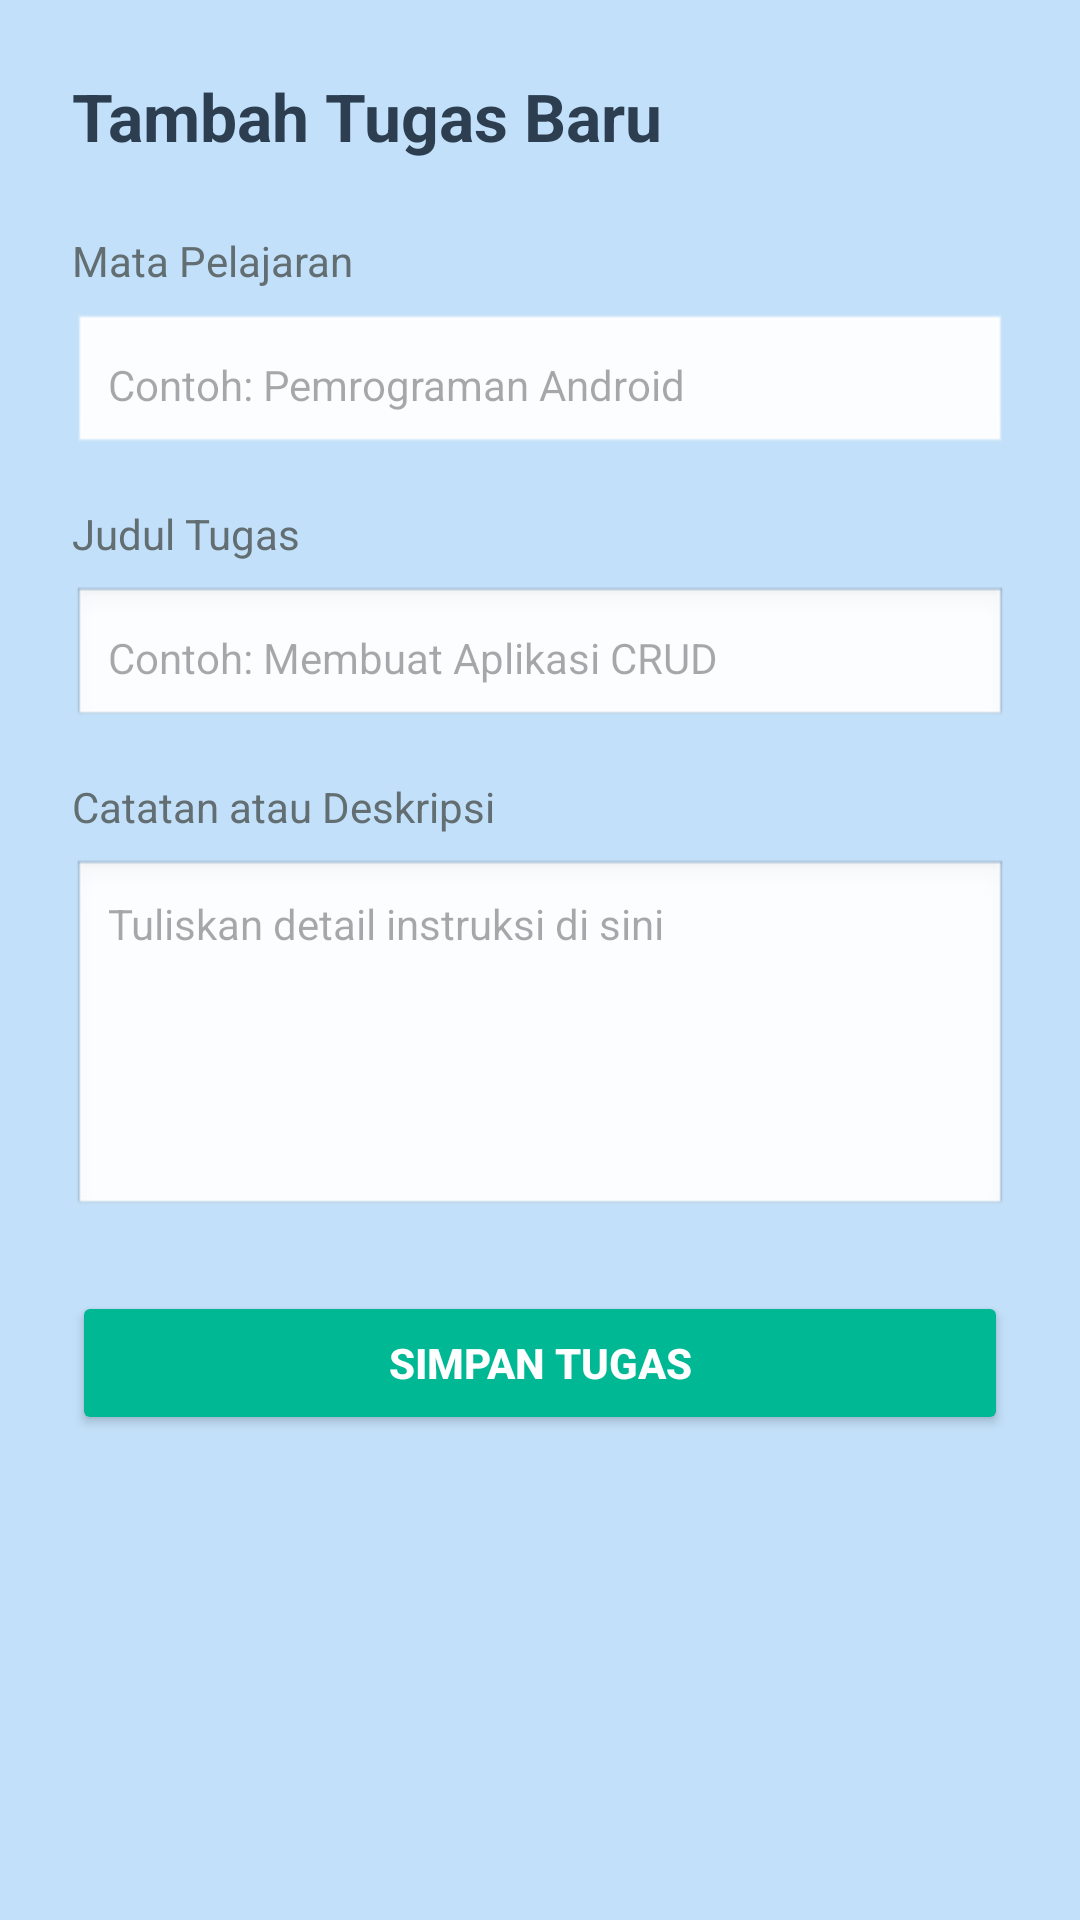

Layout XML and referenced resources for this Android screen:
<!-- AndroidManifest.xml: application theme Theme.Manajement2App -->
<!-- res/layout/activity_add_task.xml -->
<?xml version="1.0" encoding="utf-8"?>
<androidx.constraintlayout.widget.ConstraintLayout
    xmlns:android="http://schemas.android.com/apk/res/android"
    xmlns:app="http://schemas.android.com/apk/res-auto"
    xmlns:tools="http://schemas.android.com/tools"
    android:layout_width="match_parent"
    android:layout_height="match_parent"
    android:background="#C2E0F9"
    android:padding="24dp"
    tools:context=".AddTaskActivity">

    
    <TextView
        android:id="@+id/tvFormTittle"
        android:layout_width="wrap_content"
        android:layout_height="wrap_content"
        android:text="Tambah Tugas Baru"
        android:textSize="22sp"
        android:textStyle="bold"
        android:textColor="#2C3E50"
        app:layout_constraintTop_toTopOf="parent"
        app:layout_constraintStart_toStartOf="parent" />

    
    <TextView
        android:id="@+id/labelMapel"
        android:layout_width="wrap_content"
        android:layout_height="wrap_content"
        android:text="Mata Pelajaran"
        android:textSize="14sp"
        android:textColor="#636E72"
        android:layout_marginTop="24dp"
        app:layout_constraintTop_toBottomOf="@id/tvFormTittle"
        app:layout_constraintStart_toStartOf="parent" />

    
    <EditText
        android:id="@+id/editMapel"
        android:layout_width="0dp"
        android:layout_height="wrap_content"
        android:hint="Contoh: Pemrograman Android"
        android:textSize="14sp"
        android:inputType="textCapSentences"
        android:backgroundTint="#FFFFFF"
        android:background="@android:drawable/edit_text"
        android:padding="12dp"
        android:layout_marginTop="8dp"
        app:layout_constraintTop_toBottomOf="@id/labelMapel"
        app:layout_constraintStart_toStartOf="parent"
        app:layout_constraintEnd_toEndOf="parent" />

    
    <TextView
        android:id="@+id/labelTugas"
        android:layout_width="wrap_content"
        android:layout_height="wrap_content"
        android:text="Judul Tugas"
        android:textSize="14sp"
        android:textColor="#636E72"
        android:layout_marginTop="16dp"
        app:layout_constraintTop_toBottomOf="@id/editMapel"
        app:layout_constraintStart_toStartOf="parent" />

    
    <EditText
        android:id="@+id/editJudulTugas"
        android:layout_width="0dp"
        android:layout_height="wrap_content"
        android:hint="Contoh: Membuat Aplikasi CRUD"
        android:textSize="14sp"
        android:inputType="textCapSentences"
        android:background="@android:drawable/edit_text"
        android:padding="12dp"
        android:layout_marginTop="8dp"
        app:layout_constraintTop_toBottomOf="@id/labelTugas"
        app:layout_constraintStart_toStartOf="parent"
        app:layout_constraintEnd_toEndOf="parent" />

    
    <TextView
        android:id="@+id/labelDeskripsi"
        android:layout_width="wrap_content"
        android:layout_height="wrap_content"
        android:text="Catatan atau Deskripsi"
        android:textSize="14sp"
        android:textColor="#636E72"
        android:layout_marginTop="16dp"
        app:layout_constraintTop_toBottomOf="@id/editJudulTugas"
        app:layout_constraintStart_toStartOf="parent" />

    
    <EditText
        android:id="@+id/editDeskripsi"
        android:layout_width="0dp"
        android:layout_height="120dp"
        android:hint="Tuliskan detail instruksi di sini"
        android:textSize="14sp"
        android:inputType="textMultiLine|textCapSentences"
        android:gravity="top|start"
        android:background="@android:drawable/edit_text"
        android:padding="12dp"
        android:layout_marginTop="8dp"
        app:layout_constraintTop_toBottomOf="@id/labelDeskripsi"
        app:layout_constraintStart_toStartOf="parent"
        app:layout_constraintEnd_toEndOf="parent" />

    
    <Button
        android:id="@+id/tombolSave"
        android:layout_width="0dp"
        android:layout_height="wrap_content"
        android:text="Simpan Tugas"
        android:textColor="#FFFFFF"
        android:textStyle="bold"
        android:backgroundTint="#00B894"
        android:padding="14dp"
        android:layout_marginTop="24dp"
        app:layout_constraintTop_toBottomOf="@id/editDeskripsi"
        app:layout_constraintStart_toStartOf="parent"
        app:layout_constraintEnd_toEndOf="parent" />

</androidx.constraintlayout.widget.ConstraintLayout>
<!-- resources referenced by this layout -->
<resources>
  <style name="Theme.Manajement2App" parent="Base.Theme.Manajement2App" />
  <style name="Base.Theme.Manajement2App" parent="Theme.Material3.DayNight.NoActionBar">
          
          
      </style>
</resources>
